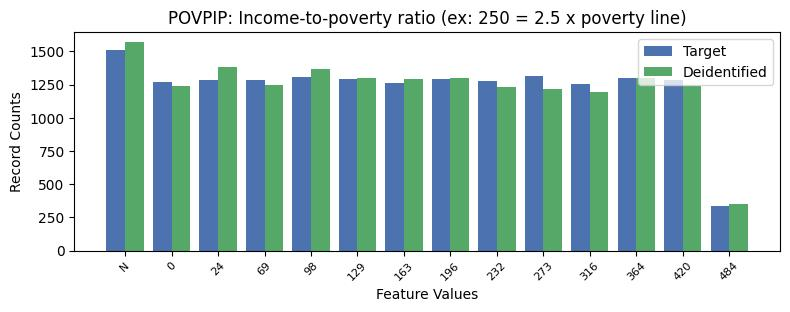

Data behind this chart, as committed beside it:
, POVPIP, count_target, count_deidentified
0, 16, 9972, 10031
1, -1, 1513, 1568
2, 8, 1318, 1216
3, 3, 1311, 1365
4, 10, 1297, 1301
5, 4, 1296, 1300
6, 6, 1292, 1302
7, 1, 1286, 1383
8, 11, 1284, 1237
9, 2, 1283, 1246
10, 7, 1276, 1231
11, 0, 1271, 1239
12, 5, 1264, 1295
13, 9, 1257, 1191
14, 12, 333, 348
